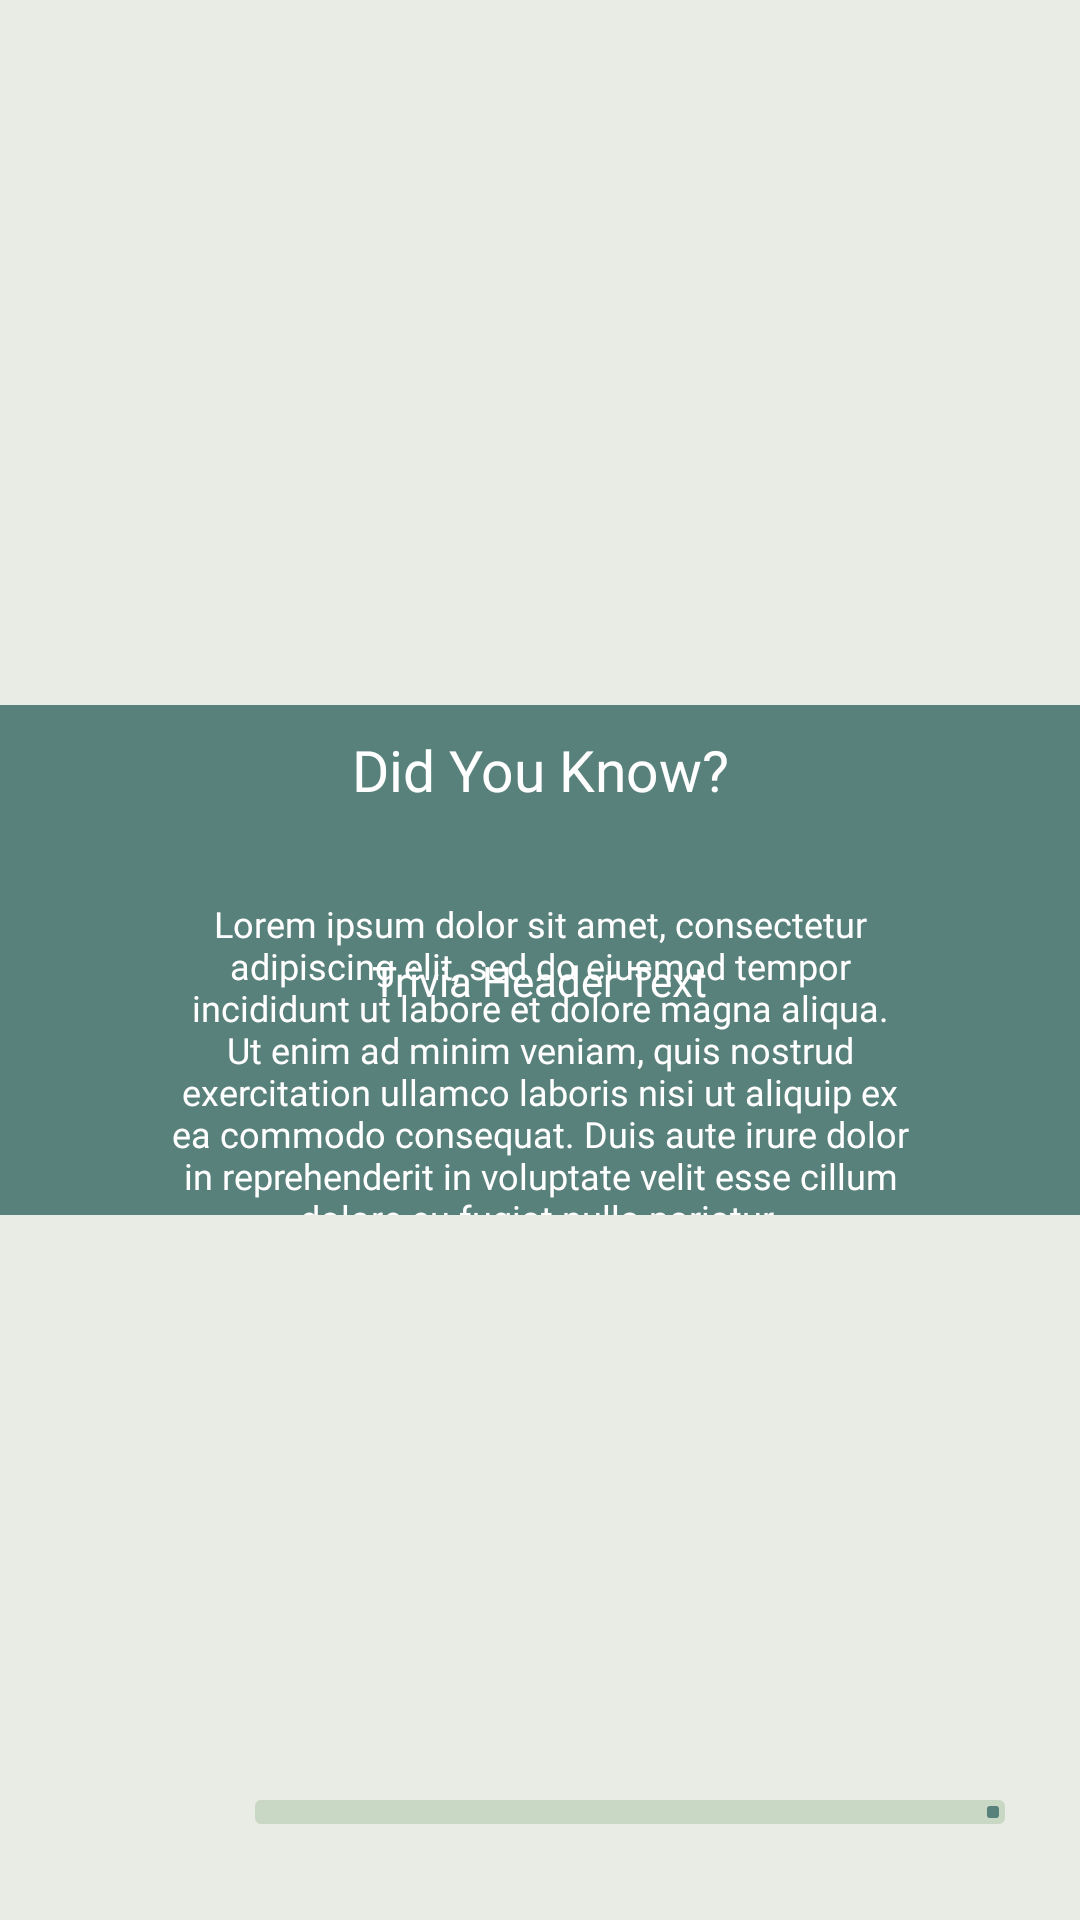

Reconstruct the res/layout file that produces this screen, plus the resources it refers to.
<!-- AndroidManifest.xml: application theme Theme.YogArena -->
<!-- res/layout/loading_screen.xml -->
<?xml version="1.0" encoding="utf-8"?>
<androidx.constraintlayout.widget.ConstraintLayout xmlns:android="http://schemas.android.com/apk/res/android"
    android:layout_width="match_parent"
    android:layout_height="match_parent"
    xmlns:app="http://schemas.android.com/apk/res-auto"
    android:background="@color/color_4">


    <androidx.constraintlayout.widget.Guideline
        android:id="@+id/main_guideline_bottom"
        android:layout_width="wrap_content"
        android:layout_height="wrap_content"
        android:orientation="horizontal"
        app:layout_constraintGuide_percent="0.95"/>

    <androidx.constraintlayout.widget.ConstraintLayout
        android:layout_width="match_parent"
        android:layout_height="170sp"
        app:layout_constraintTop_toTopOf="parent"
        app:layout_constraintBottom_toBottomOf="parent"
        android:background="@color/color_2"
        android:paddingHorizontal="50sp">

        <androidx.constraintlayout.widget.Guideline
            android:id="@+id/guideline_top"
            android:layout_width="wrap_content"
            android:layout_height="wrap_content"
            android:orientation="horizontal"
            app:layout_constraintGuide_percent="0.05"/>

        <androidx.constraintlayout.widget.Guideline
            android:id="@+id/guideline_bottom"
            android:layout_width="wrap_content"
            android:layout_height="wrap_content"
            android:orientation="horizontal"
            app:layout_constraintGuide_percent="0.95"/>

        <TextView
            android:id="@+id/did_you_know"
            android:layout_width="wrap_content"
            android:layout_height="wrap_content"
            android:fontFamily="@font/merriweather"
            android:text="@string/did_you_know"
            android:textColor="@color/white"
            android:textSize="19sp"
            app:layout_constraintEnd_toEndOf="parent"
            app:layout_constraintStart_toStartOf="parent"
            app:layout_constraintTop_toBottomOf="@id/guideline_top"/>

        <TextView
            android:id="@+id/trivia_header"
            android:layout_width="wrap_content"
            android:layout_height="wrap_content"
            android:fontFamily="@font/nunito_bold"
            android:text="@string/trivia_header"
            android:textColor="@color/white"
            android:layout_marginBottom="30sp"
            app:layout_constraintBottom_toBottomOf="@id/trivia"
            app:layout_constraintEnd_toEndOf="parent"
            app:layout_constraintStart_toStartOf="parent"
            app:layout_constraintTop_toBottomOf="@id/did_you_know" />

        <TextView
            android:id="@+id/trivia"
            android:layout_width="wrap_content"
            android:layout_height="wrap_content"
            android:fontFamily="@font/nunito"
            android:text="@string/trivia"
            android:textSize="12sp"
            android:gravity="center"
            android:justificationMode="none"
            android:textColor="@color/white"
            app:layout_constraintEnd_toEndOf="parent"
            app:layout_constraintStart_toStartOf="parent"
            app:layout_constraintBottom_toTopOf="@id/guideline_bottom"
            app:layout_constraintTop_toTopOf="@id/trivia_header"/>


    </androidx.constraintlayout.widget.ConstraintLayout>


    <com.google.android.material.progressindicator.LinearProgressIndicator
        android:id="@+id/progressLinear"
        android:layout_width="250sp"
        android:layout_height="8dp"
        app:cornerRadius="4dp"
        app:indicatorColor="@color/color_2"
        android:layout_marginEnd="25sp"
        app:indicatorDirectionLinear="leftToRight"
        app:layout_constraintBottom_toTopOf="@id/main_guideline_bottom"
        app:layout_constraintEnd_toEndOf="parent"
        app:trackColor="@color/color_3"
        app:trackThickness="8dp"/>

    <FrameLayout
        android:id="@+id/loadingFragment"
        android:layout_width="match_parent"
        android:layout_height="match_parent"
        android:visibility="gone" />


</androidx.constraintlayout.widget.ConstraintLayout>
<!-- resources referenced by this layout -->
<resources>
  <color name="color_2">#59817B</color>
  <color name="color_3">#C9D7C5</color>
  <color name="color_4">#E9EBE5</color>
  <color name="white">#FFFFFFFF</color>
  <string name="did_you_know">Did You Know?</string>
  <string name="trivia">Lorem ipsum dolor sit amet, consectetur adipiscing elit, sed do eiusmod tempor incididunt ut labore et dolore magna aliqua. Ut enim ad minim veniam, quis nostrud exercitation ullamco laboris nisi ut aliquip ex ea commodo consequat. Duis aute irure dolor in reprehenderit in voluptate velit esse cillum dolore eu fugiat nulla pariatur.</string>
  <string name="trivia_header">Trivia Header Text</string>
  <style name="Theme.YogArena" parent="Base.Theme.YogArena" />
  <style name="Base.Theme.YogArena" parent="Theme.Material3.DayNight.NoActionBar">
          
          
      </style>
</resources>
